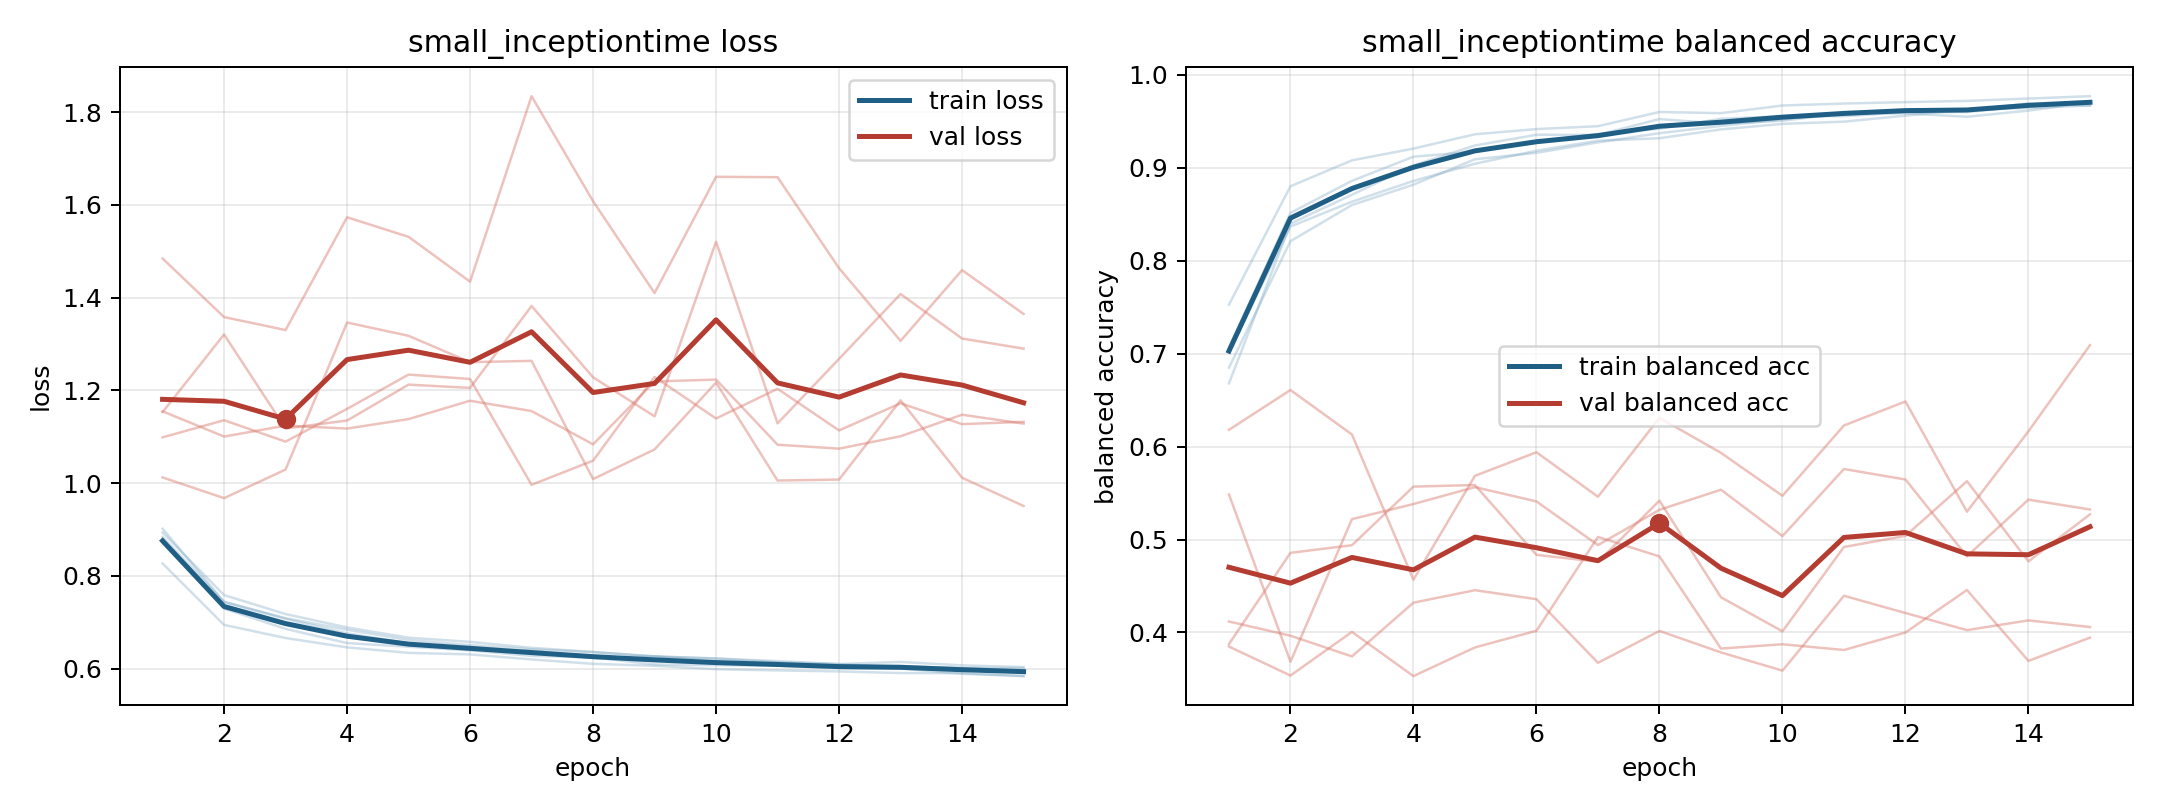

Source data for this figure (header and first rows):
model, fold, epoch, train_loss, train_balanced_accuracy, val_loss, val_balanced_accuracy
small_inceptiontime, 1, 1, 0.8721, 0.7065, 1.153, 0.5485
small_inceptiontime, 1, 2, 0.7294, 0.8513, 1.321, 0.3686
small_inceptiontime, 1, 3, 0.6858, 0.8858, 1.118, 0.5219
small_inceptiontime, 1, 4, 0.6551, 0.9117, 1.135, 0.5382
small_inceptiontime, 1, 5, 0.6472, 0.9173, 1.212, 0.5564
small_inceptiontime, 1, 6, 0.6394, 0.9284, 1.205, 0.541
small_inceptiontime, 1, 7, 0.6275, 0.9361, 1.382, 0.494
small_inceptiontime, 1, 8, 0.6242, 0.9418, 1.228, 0.5319
small_inceptiontime, 1, 9, 0.6091, 0.9526, 1.144, 0.5536
small_inceptiontime, 1, 10, 0.6075, 0.9552, 1.521, 0.5037
small_inceptiontime, 1, 11, 0.6064, 0.9553, 1.129, 0.5758
small_inceptiontime, 1, 12, 0.6014, 0.9594, 1.268, 0.5645
small_inceptiontime, 1, 13, 0.6004, 0.9599, 1.408, 0.4819
small_inceptiontime, 1, 14, 0.5889, 0.9661, 1.312, 0.5429
small_inceptiontime, 1, 15, 0.5841, 0.9706, 1.29, 0.5323
small_inceptiontime, 2, 1, 0.9017, 0.6679, 1.155, 0.3876
small_inceptiontime, 2, 2, 0.7438, 0.8397, 1.101, 0.4857
small_inceptiontime, 2, 3, 0.7074, 0.8709, 1.124, 0.4939
small_inceptiontime, 2, 4, 0.6762, 0.9024, 1.118, 0.5569
small_inceptiontime, 2, 5, 0.6547, 0.9238, 1.138, 0.5586
small_inceptiontime, 2, 6, 0.6405, 0.9353, 1.178, 0.4835
small_inceptiontime, 2, 7, 0.6391, 0.9352, 1.155, 0.4761
small_inceptiontime, 2, 8, 0.6229, 0.9523, 1.084, 0.5417
small_inceptiontime, 2, 9, 0.6265, 0.9473, 1.219, 0.4379
small_inceptiontime, 2, 10, 0.6153, 0.9504, 1.223, 0.4013
small_inceptiontime, 2, 11, 0.6122, 0.9584, 1.083, 0.492
small_inceptiontime, 2, 12, 0.6069, 0.9624, 1.074, 0.5039
small_inceptiontime, 2, 13, 0.6056, 0.9612, 1.101, 0.5627
small_inceptiontime, 2, 14, 0.6011, 0.969, 1.148, 0.4765
small_inceptiontime, 2, 15, 0.6013, 0.9667, 1.128, 0.5271
small_inceptiontime, 3, 1, 0.8269, 0.7526, 1.484, 0.4118
small_inceptiontime, 3, 2, 0.6944, 0.88, 1.358, 0.3965
small_inceptiontime, 3, 3, 0.666, 0.9078, 1.33, 0.3743
small_inceptiontime, 3, 4, 0.6458, 0.9205, 1.573, 0.4321
small_inceptiontime, 3, 5, 0.634, 0.9359, 1.531, 0.4455
small_inceptiontime, 3, 6, 0.6307, 0.9415, 1.435, 0.4358
small_inceptiontime, 3, 7, 0.6199, 0.9446, 1.834, 0.3674
small_inceptiontime, 3, 8, 0.6104, 0.9598, 1.608, 0.4017
small_inceptiontime, 3, 9, 0.6062, 0.9585, 1.41, 0.3786
small_inceptiontime, 3, 10, 0.5988, 0.9668, 1.661, 0.359
small_inceptiontime, 3, 11, 0.5961, 0.9689, 1.66, 0.4395
small_inceptiontime, 3, 12, 0.594, 0.9704, 1.464, 0.421
small_inceptiontime, 3, 13, 0.5905, 0.9718, 1.307, 0.4025
small_inceptiontime, 3, 14, 0.5903, 0.9743, 1.459, 0.413
small_inceptiontime, 3, 15, 0.5839, 0.9768, 1.365, 0.4059
small_inceptiontime, 4, 1, 0.8934, 0.6849, 1.012, 0.618
small_inceptiontime, 4, 2, 0.7586, 0.8209, 0.9677, 0.6608
small_inceptiontime, 4, 3, 0.7177, 0.8598, 1.029, 0.613
small_inceptiontime, 4, 4, 0.6888, 0.8817, 1.346, 0.4568
small_inceptiontime, 4, 5, 0.6667, 0.909, 1.318, 0.5685
small_inceptiontime, 4, 6, 0.6577, 0.9159, 1.261, 0.5938
small_inceptiontime, 4, 7, 0.6449, 0.9271, 1.264, 0.546
small_inceptiontime, 4, 8, 0.6359, 0.937, 1.009, 0.6309
small_inceptiontime, 4, 9, 0.626, 0.9449, 1.073, 0.5932
small_inceptiontime, 4, 10, 0.622, 0.9519, 1.217, 0.547
small_inceptiontime, 4, 11, 0.6138, 0.9594, 1.006, 0.6227
small_inceptiontime, 4, 12, 0.6099, 0.9583, 1.008, 0.6485
small_inceptiontime, 4, 13, 0.6144, 0.9547, 1.179, 0.5299
small_inceptiontime, 4, 14, 0.607, 0.9613, 1.012, 0.6164
small_inceptiontime, 4, 15, 0.6034, 0.9703, 0.9508, 0.709
... 15 more rows
